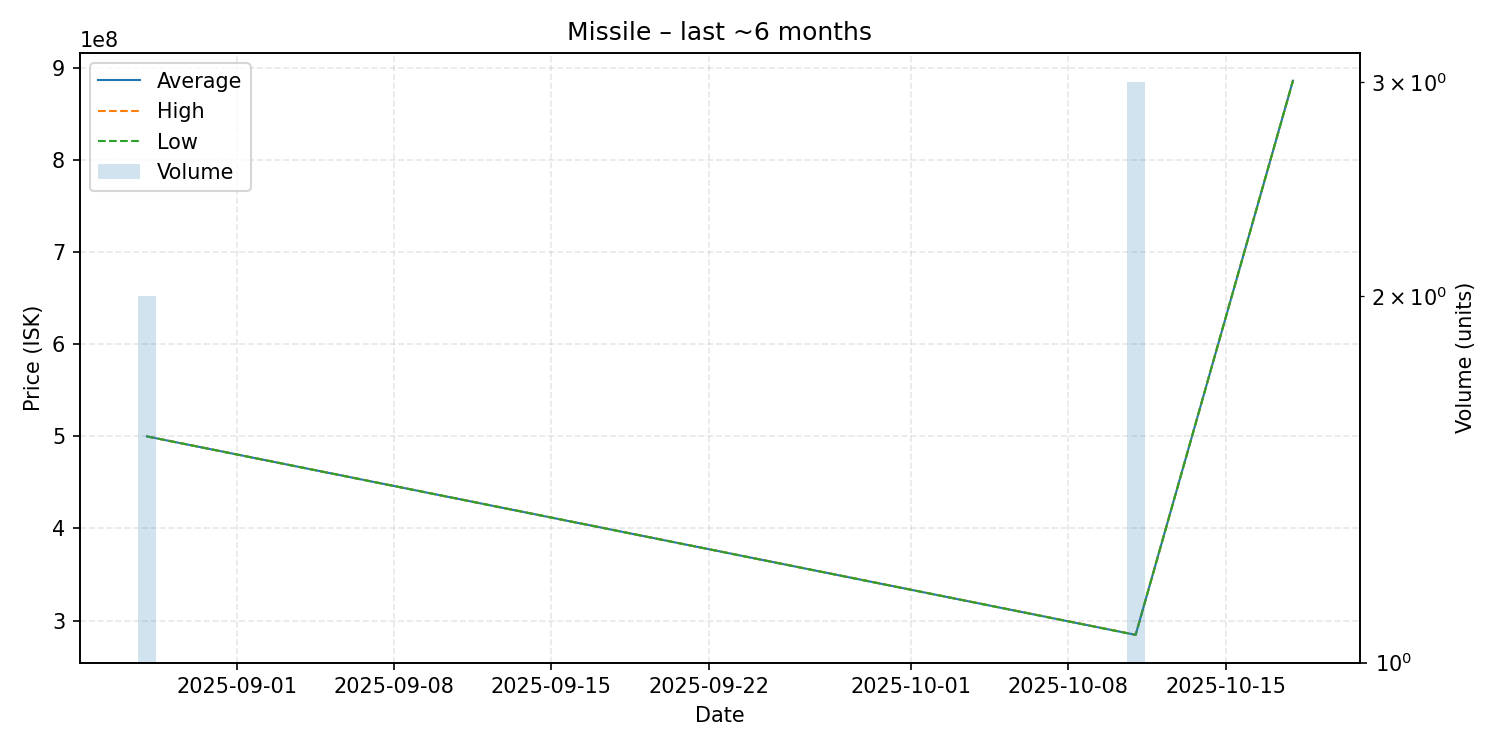

Values plotted in this chart, from the file beside it:
date, average, highest, lowest, order_count, volume
2025-08-28, 500000000, 500000000, 500000000, 1, 2
2025-10-11, 284433333, 284500000, 284400000, 2, 3
2025-10-18, 886400000, 886400000, 886400000, 1, 1
